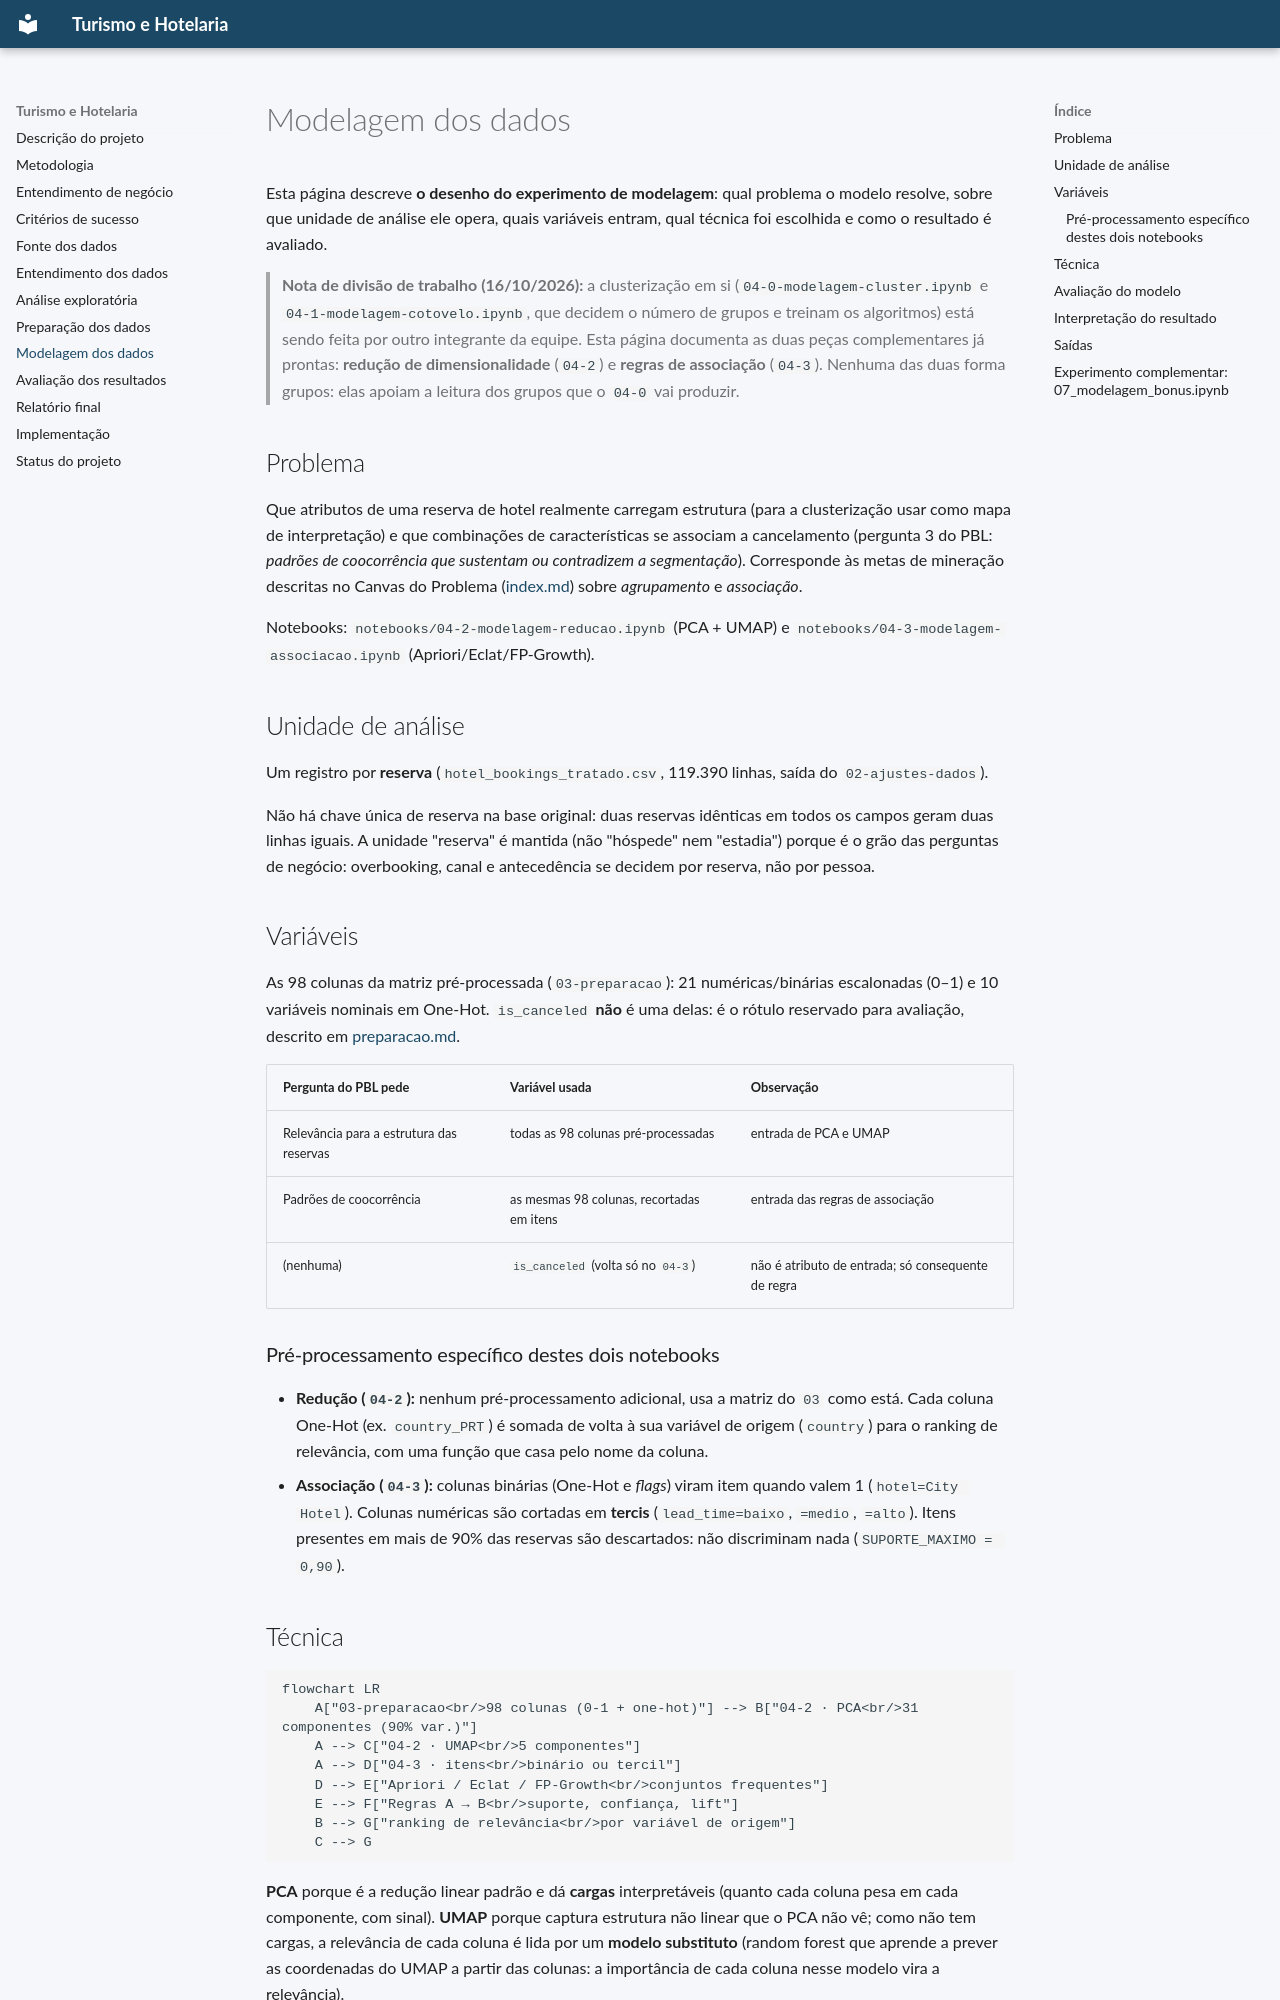

repository: PauloEverton05/Turismo-e-hotelaria · page: modelagem/index.html · generator: mkdocs

# Modelagem dos dados

Esta página descreve **o desenho do experimento de modelagem**: qual problema o modelo
resolve, sobre que unidade de análise ele opera, quais variáveis entram, qual técnica foi
escolhida e como o resultado é avaliado.

> **Nota de divisão de trabalho (16/10/2026):** a clusterização em si
> (`04-0-modelagem-cluster.ipynb` e `04-1-modelagem-cotovelo.ipynb`, que decidem o número de
> grupos e treinam os algoritmos) está sendo feita por outro integrante da equipe. Esta
> página documenta as duas peças complementares já prontas: **redução de dimensionalidade**
> (`04-2`) e **regras de associação** (`04-3`). Nenhuma das duas forma grupos: elas apoiam a
> leitura dos grupos que o `04-0` vai produzir.

## Problema

Que atributos de uma reserva de hotel realmente carregam estrutura (para a clusterização
usar como mapa de interpretação) e que combinações de características se associam a
cancelamento (pergunta 3 do PBL: *padrões de coocorrência que sustentam ou contradizem a
segmentação*). Corresponde às metas de mineração descritas no Canvas do Problema
([index.md](index.md)) sobre *agrupamento* e *associação*.

Notebooks: `notebooks/04-2-modelagem-reducao.ipynb` (PCA + UMAP) e
`notebooks/04-3-modelagem-associacao.ipynb` (Apriori/Eclat/FP-Growth).

## Unidade de análise

Um registro por **reserva** (`hotel_bookings_tratado.csv`, 119.390 linhas, saída do
`02-ajustes-dados`).

Não há chave única de reserva na base original: duas reservas idênticas em todos os campos
geram duas linhas iguais. A unidade "reserva" é mantida (não "hóspede" nem "estadia") porque
é o grão das perguntas de negócio: overbooking, canal e antecedência se decidem por reserva,
não por pessoa.

## Variáveis

As 98 colunas da matriz pré-processada (`03-preparacao`): 21 numéricas/binárias escalonadas
(0–1) e 10 variáveis nominais em One-Hot. `is_canceled` **não** é uma delas: é o rótulo
reservado para avaliação, descrito em [preparacao.md](preparacao.md).

| Pergunta do PBL pede | Variável usada | Observação |
|:---|:---|:---|
| Relevância para a estrutura das reservas | todas as 98 colunas pré-processadas | entrada de PCA e UMAP |
| Padrões de coocorrência | as mesmas 98 colunas, recortadas em itens | entrada das regras de associação |
| (nenhuma) | `is_canceled` (volta só no `04-3`) | não é atributo de entrada; só consequente de regra |

### Pré-processamento específico destes dois notebooks

- **Redução (`04-2`):** nenhum pré-processamento adicional, usa a matriz do `03` como está.
  Cada coluna One-Hot (ex. `country_PRT`) é somada de volta à sua variável de origem
  (`country`) para o ranking de relevância, com uma função que casa pelo nome da coluna.
- **Associação (`04-3`):** colunas binárias (One-Hot e *flags*) viram item quando valem 1
  (`hotel=City Hotel`). Colunas numéricas são cortadas em **tercis** (`lead_time=baixo`,
  `=medio`, `=alto`). Itens presentes em mais de 90% das reservas são descartados: não
  discriminam nada (`SUPORTE_MAXIMO = 0,90`).
